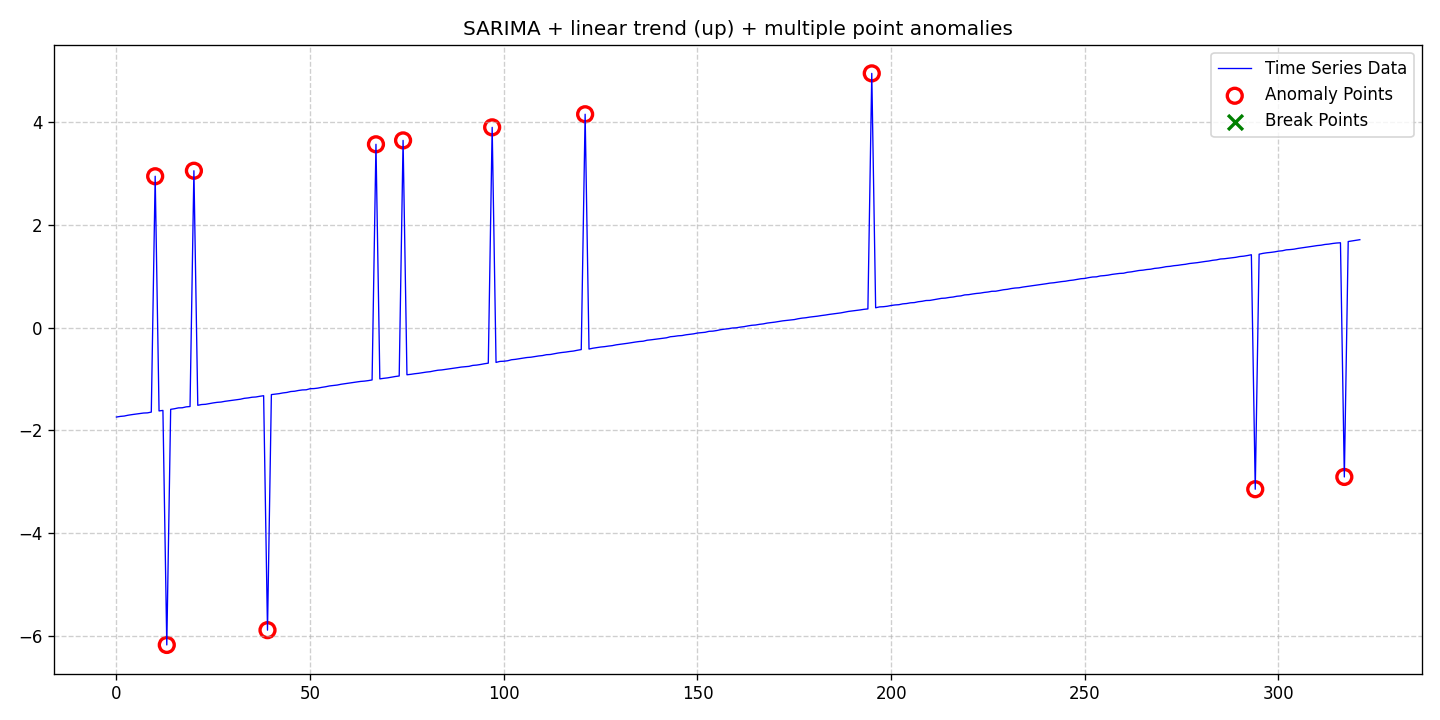

The table this chart was drawn from, first rows:
date, data, stationary, det_lin_up, det_lin_down, det_quad, det_cubic, det_exp, det_damped, stoc_trend, volatility, single_seas, multiple_seas, point_anom_single, point_anom_multi, collect_anom, context_anom, mean_shift, var_shift, trend_shift, point_anom_count, point_anom_location, point_anom_point, collect_anom_count
2020-01-01, -1.739, 0, 1, 0, 0, 0, 0, 0, 0, 0, 1, 0, 0, 1, 0, 0, 0, 0, 0, 11, [10, 13, 20, 39, 67, 74, 97, 121, 195, 2…, [10, 13, 20, 39, 67, 74, 97, 121, 195, 2…, 0
2020-01-02, -1.726, 0, 1, 0, 0, 0, 0, 0, 0, 0, 1, 0, 0, 1, 0, 0, 0, 0, 0, 11, [10, 13, 20, 39, 67, 74, 97, 121, 195, 2…, [10, 13, 20, 39, 67, 74, 97, 121, 195, 2…, 0
2020-01-03, -1.72, 0, 1, 0, 0, 0, 0, 0, 0, 0, 1, 0, 0, 1, 0, 0, 0, 0, 0, 11, [10, 13, 20, 39, 67, 74, 97, 121, 195, 2…, [10, 13, 20, 39, 67, 74, 97, 121, 195, 2…, 0
2020-01-04, -1.704, 0, 1, 0, 0, 0, 0, 0, 0, 0, 1, 0, 0, 1, 0, 0, 0, 0, 0, 11, [10, 13, 20, 39, 67, 74, 97, 121, 195, 2…, [10, 13, 20, 39, 67, 74, 97, 121, 195, 2…, 0
2020-01-05, -1.692, 0, 1, 0, 0, 0, 0, 0, 0, 0, 1, 0, 0, 1, 0, 0, 0, 0, 0, 11, [10, 13, 20, 39, 67, 74, 97, 121, 195, 2…, [10, 13, 20, 39, 67, 74, 97, 121, 195, 2…, 0
2020-01-06, -1.682, 0, 1, 0, 0, 0, 0, 0, 0, 0, 1, 0, 0, 1, 0, 0, 0, 0, 0, 11, [10, 13, 20, 39, 67, 74, 97, 121, 195, 2…, [10, 13, 20, 39, 67, 74, 97, 121, 195, 2…, 0
2020-01-07, -1.675, 0, 1, 0, 0, 0, 0, 0, 0, 0, 1, 0, 0, 1, 0, 0, 0, 0, 0, 11, [10, 13, 20, 39, 67, 74, 97, 121, 195, 2…, [10, 13, 20, 39, 67, 74, 97, 121, 195, 2…, 0
2020-01-08, -1.661, 0, 1, 0, 0, 0, 0, 0, 0, 0, 1, 0, 0, 1, 0, 0, 0, 0, 0, 11, [10, 13, 20, 39, 67, 74, 97, 121, 195, 2…, [10, 13, 20, 39, 67, 74, 97, 121, 195, 2…, 0
2020-01-09, -1.658, 0, 1, 0, 0, 0, 0, 0, 0, 0, 1, 0, 0, 1, 0, 0, 0, 0, 0, 11, [10, 13, 20, 39, 67, 74, 97, 121, 195, 2…, [10, 13, 20, 39, 67, 74, 97, 121, 195, 2…, 0
2020-01-10, -1.643, 0, 1, 0, 0, 0, 0, 0, 0, 0, 1, 0, 0, 1, 0, 0, 0, 0, 0, 11, [10, 13, 20, 39, 67, 74, 97, 121, 195, 2…, [10, 13, 20, 39, 67, 74, 97, 121, 195, 2…, 0
2020-01-11, 2.951, 0, 1, 0, 0, 0, 0, 0, 0, 0, 1, 0, 0, 1, 0, 0, 0, 0, 0, 11, [10, 13, 20, 39, 67, 74, 97, 121, 195, 2…, [10, 13, 20, 39, 67, 74, 97, 121, 195, 2…, 0
2020-01-12, -1.62, 0, 1, 0, 0, 0, 0, 0, 0, 0, 1, 0, 0, 1, 0, 0, 0, 0, 0, 11, [10, 13, 20, 39, 67, 74, 97, 121, 195, 2…, [10, 13, 20, 39, 67, 74, 97, 121, 195, 2…, 0
2020-01-13, -1.61, 0, 1, 0, 0, 0, 0, 0, 0, 0, 1, 0, 0, 1, 0, 0, 0, 0, 0, 11, [10, 13, 20, 39, 67, 74, 97, 121, 195, 2…, [10, 13, 20, 39, 67, 74, 97, 121, 195, 2…, 0
2020-01-14, -6.178, 0, 1, 0, 0, 0, 0, 0, 0, 0, 1, 0, 0, 1, 0, 0, 0, 0, 0, 11, [10, 13, 20, 39, 67, 74, 97, 121, 195, 2…, [10, 13, 20, 39, 67, 74, 97, 121, 195, 2…, 0
2020-01-15, -1.589, 0, 1, 0, 0, 0, 0, 0, 0, 0, 1, 0, 0, 1, 0, 0, 0, 0, 0, 11, [10, 13, 20, 39, 67, 74, 97, 121, 195, 2…, [10, 13, 20, 39, 67, 74, 97, 121, 195, 2…, 0
2020-01-16, -1.577, 0, 1, 0, 0, 0, 0, 0, 0, 0, 1, 0, 0, 1, 0, 0, 0, 0, 0, 11, [10, 13, 20, 39, 67, 74, 97, 121, 195, 2…, [10, 13, 20, 39, 67, 74, 97, 121, 195, 2…, 0
2020-01-17, -1.561, 0, 1, 0, 0, 0, 0, 0, 0, 0, 1, 0, 0, 1, 0, 0, 0, 0, 0, 11, [10, 13, 20, 39, 67, 74, 97, 121, 195, 2…, [10, 13, 20, 39, 67, 74, 97, 121, 195, 2…, 0
2020-01-18, -1.558, 0, 1, 0, 0, 0, 0, 0, 0, 0, 1, 0, 0, 1, 0, 0, 0, 0, 0, 11, [10, 13, 20, 39, 67, 74, 97, 121, 195, 2…, [10, 13, 20, 39, 67, 74, 97, 121, 195, 2…, 0
2020-01-19, -1.541, 0, 1, 0, 0, 0, 0, 0, 0, 0, 1, 0, 0, 1, 0, 0, 0, 0, 0, 11, [10, 13, 20, 39, 67, 74, 97, 121, 195, 2…, [10, 13, 20, 39, 67, 74, 97, 121, 195, 2…, 0
2020-01-20, -1.534, 0, 1, 0, 0, 0, 0, 0, 0, 0, 1, 0, 0, 1, 0, 0, 0, 0, 0, 11, [10, 13, 20, 39, 67, 74, 97, 121, 195, 2…, [10, 13, 20, 39, 67, 74, 97, 121, 195, 2…, 0
2020-01-21, 3.058, 0, 1, 0, 0, 0, 0, 0, 0, 0, 1, 0, 0, 1, 0, 0, 0, 0, 0, 11, [10, 13, 20, 39, 67, 74, 97, 121, 195, 2…, [10, 13, 20, 39, 67, 74, 97, 121, 195, 2…, 0
2020-01-22, -1.51, 0, 1, 0, 0, 0, 0, 0, 0, 0, 1, 0, 0, 1, 0, 0, 0, 0, 0, 11, [10, 13, 20, 39, 67, 74, 97, 121, 195, 2…, [10, 13, 20, 39, 67, 74, 97, 121, 195, 2…, 0
2020-01-23, -1.495, 0, 1, 0, 0, 0, 0, 0, 0, 0, 1, 0, 0, 1, 0, 0, 0, 0, 0, 11, [10, 13, 20, 39, 67, 74, 97, 121, 195, 2…, [10, 13, 20, 39, 67, 74, 97, 121, 195, 2…, 0
2020-01-24, -1.491, 0, 1, 0, 0, 0, 0, 0, 0, 0, 1, 0, 0, 1, 0, 0, 0, 0, 0, 11, [10, 13, 20, 39, 67, 74, 97, 121, 195, 2…, [10, 13, 20, 39, 67, 74, 97, 121, 195, 2…, 0
2020-01-25, -1.477, 0, 1, 0, 0, 0, 0, 0, 0, 0, 1, 0, 0, 1, 0, 0, 0, 0, 0, 11, [10, 13, 20, 39, 67, 74, 97, 121, 195, 2…, [10, 13, 20, 39, 67, 74, 97, 121, 195, 2…, 0
2020-01-26, -1.464, 0, 1, 0, 0, 0, 0, 0, 0, 0, 1, 0, 0, 1, 0, 0, 0, 0, 0, 11, [10, 13, 20, 39, 67, 74, 97, 121, 195, 2…, [10, 13, 20, 39, 67, 74, 97, 121, 195, 2…, 0
2020-01-27, -1.453, 0, 1, 0, 0, 0, 0, 0, 0, 0, 1, 0, 0, 1, 0, 0, 0, 0, 0, 11, [10, 13, 20, 39, 67, 74, 97, 121, 195, 2…, [10, 13, 20, 39, 67, 74, 97, 121, 195, 2…, 0
2020-01-28, -1.447, 0, 1, 0, 0, 0, 0, 0, 0, 0, 1, 0, 0, 1, 0, 0, 0, 0, 0, 11, [10, 13, 20, 39, 67, 74, 97, 121, 195, 2…, [10, 13, 20, 39, 67, 74, 97, 121, 195, 2…, 0
2020-01-29, -1.433, 0, 1, 0, 0, 0, 0, 0, 0, 0, 1, 0, 0, 1, 0, 0, 0, 0, 0, 11, [10, 13, 20, 39, 67, 74, 97, 121, 195, 2…, [10, 13, 20, 39, 67, 74, 97, 121, 195, 2…, 0
2020-01-30, -1.422, 0, 1, 0, 0, 0, 0, 0, 0, 0, 1, 0, 0, 1, 0, 0, 0, 0, 0, 11, [10, 13, 20, 39, 67, 74, 97, 121, 195, 2…, [10, 13, 20, 39, 67, 74, 97, 121, 195, 2…, 0
2020-01-31, -1.411, 0, 1, 0, 0, 0, 0, 0, 0, 0, 1, 0, 0, 1, 0, 0, 0, 0, 0, 11, [10, 13, 20, 39, 67, 74, 97, 121, 195, 2…, [10, 13, 20, 39, 67, 74, 97, 121, 195, 2…, 0
2020-02-01, -1.401, 0, 1, 0, 0, 0, 0, 0, 0, 0, 1, 0, 0, 1, 0, 0, 0, 0, 0, 11, [10, 13, 20, 39, 67, 74, 97, 121, 195, 2…, [10, 13, 20, 39, 67, 74, 97, 121, 195, 2…, 0
2020-02-02, -1.392, 0, 1, 0, 0, 0, 0, 0, 0, 0, 1, 0, 0, 1, 0, 0, 0, 0, 0, 11, [10, 13, 20, 39, 67, 74, 97, 121, 195, 2…, [10, 13, 20, 39, 67, 74, 97, 121, 195, 2…, 0
2020-02-03, -1.375, 0, 1, 0, 0, 0, 0, 0, 0, 0, 1, 0, 0, 1, 0, 0, 0, 0, 0, 11, [10, 13, 20, 39, 67, 74, 97, 121, 195, 2…, [10, 13, 20, 39, 67, 74, 97, 121, 195, 2…, 0
2020-02-04, -1.367, 0, 1, 0, 0, 0, 0, 0, 0, 0, 1, 0, 0, 1, 0, 0, 0, 0, 0, 11, [10, 13, 20, 39, 67, 74, 97, 121, 195, 2…, [10, 13, 20, 39, 67, 74, 97, 121, 195, 2…, 0
2020-02-05, -1.353, 0, 1, 0, 0, 0, 0, 0, 0, 0, 1, 0, 0, 1, 0, 0, 0, 0, 0, 11, [10, 13, 20, 39, 67, 74, 97, 121, 195, 2…, [10, 13, 20, 39, 67, 74, 97, 121, 195, 2…, 0
2020-02-06, -1.348, 0, 1, 0, 0, 0, 0, 0, 0, 0, 1, 0, 0, 1, 0, 0, 0, 0, 0, 11, [10, 13, 20, 39, 67, 74, 97, 121, 195, 2…, [10, 13, 20, 39, 67, 74, 97, 121, 195, 2…, 0
2020-02-07, -1.335, 0, 1, 0, 0, 0, 0, 0, 0, 0, 1, 0, 0, 1, 0, 0, 0, 0, 0, 11, [10, 13, 20, 39, 67, 74, 97, 121, 195, 2…, [10, 13, 20, 39, 67, 74, 97, 121, 195, 2…, 0
2020-02-08, -1.323, 0, 1, 0, 0, 0, 0, 0, 0, 0, 1, 0, 0, 1, 0, 0, 0, 0, 0, 11, [10, 13, 20, 39, 67, 74, 97, 121, 195, 2…, [10, 13, 20, 39, 67, 74, 97, 121, 195, 2…, 0
2020-02-09, -5.89, 0, 1, 0, 0, 0, 0, 0, 0, 0, 1, 0, 0, 1, 0, 0, 0, 0, 0, 11, [10, 13, 20, 39, 67, 74, 97, 121, 195, 2…, [10, 13, 20, 39, 67, 74, 97, 121, 195, 2…, 0
2020-02-10, -1.302, 0, 1, 0, 0, 0, 0, 0, 0, 0, 1, 0, 0, 1, 0, 0, 0, 0, 0, 11, [10, 13, 20, 39, 67, 74, 97, 121, 195, 2…, [10, 13, 20, 39, 67, 74, 97, 121, 195, 2…, 0
2020-02-11, -1.293, 0, 1, 0, 0, 0, 0, 0, 0, 0, 1, 0, 0, 1, 0, 0, 0, 0, 0, 11, [10, 13, 20, 39, 67, 74, 97, 121, 195, 2…, [10, 13, 20, 39, 67, 74, 97, 121, 195, 2…, 0
2020-02-12, -1.283, 0, 1, 0, 0, 0, 0, 0, 0, 0, 1, 0, 0, 1, 0, 0, 0, 0, 0, 11, [10, 13, 20, 39, 67, 74, 97, 121, 195, 2…, [10, 13, 20, 39, 67, 74, 97, 121, 195, 2…, 0
2020-02-13, -1.269, 0, 1, 0, 0, 0, 0, 0, 0, 0, 1, 0, 0, 1, 0, 0, 0, 0, 0, 11, [10, 13, 20, 39, 67, 74, 97, 121, 195, 2…, [10, 13, 20, 39, 67, 74, 97, 121, 195, 2…, 0
2020-02-14, -1.26, 0, 1, 0, 0, 0, 0, 0, 0, 0, 1, 0, 0, 1, 0, 0, 0, 0, 0, 11, [10, 13, 20, 39, 67, 74, 97, 121, 195, 2…, [10, 13, 20, 39, 67, 74, 97, 121, 195, 2…, 0
2020-02-15, -1.242, 0, 1, 0, 0, 0, 0, 0, 0, 0, 1, 0, 0, 1, 0, 0, 0, 0, 0, 11, [10, 13, 20, 39, 67, 74, 97, 121, 195, 2…, [10, 13, 20, 39, 67, 74, 97, 121, 195, 2…, 0
2020-02-16, -1.236, 0, 1, 0, 0, 0, 0, 0, 0, 0, 1, 0, 0, 1, 0, 0, 0, 0, 0, 11, [10, 13, 20, 39, 67, 74, 97, 121, 195, 2…, [10, 13, 20, 39, 67, 74, 97, 121, 195, 2…, 0
2020-02-17, -1.222, 0, 1, 0, 0, 0, 0, 0, 0, 0, 1, 0, 0, 1, 0, 0, 0, 0, 0, 11, [10, 13, 20, 39, 67, 74, 97, 121, 195, 2…, [10, 13, 20, 39, 67, 74, 97, 121, 195, 2…, 0
2020-02-18, -1.211, 0, 1, 0, 0, 0, 0, 0, 0, 0, 1, 0, 0, 1, 0, 0, 0, 0, 0, 11, [10, 13, 20, 39, 67, 74, 97, 121, 195, 2…, [10, 13, 20, 39, 67, 74, 97, 121, 195, 2…, 0
2020-02-19, -1.208, 0, 1, 0, 0, 0, 0, 0, 0, 0, 1, 0, 0, 1, 0, 0, 0, 0, 0, 11, [10, 13, 20, 39, 67, 74, 97, 121, 195, 2…, [10, 13, 20, 39, 67, 74, 97, 121, 195, 2…, 0
2020-02-20, -1.187, 0, 1, 0, 0, 0, 0, 0, 0, 0, 1, 0, 0, 1, 0, 0, 0, 0, 0, 11, [10, 13, 20, 39, 67, 74, 97, 121, 195, 2…, [10, 13, 20, 39, 67, 74, 97, 121, 195, 2…, 0
2020-02-21, -1.185, 0, 1, 0, 0, 0, 0, 0, 0, 0, 1, 0, 0, 1, 0, 0, 0, 0, 0, 11, [10, 13, 20, 39, 67, 74, 97, 121, 195, 2…, [10, 13, 20, 39, 67, 74, 97, 121, 195, 2…, 0
2020-02-22, -1.175, 0, 1, 0, 0, 0, 0, 0, 0, 0, 1, 0, 0, 1, 0, 0, 0, 0, 0, 11, [10, 13, 20, 39, 67, 74, 97, 121, 195, 2…, [10, 13, 20, 39, 67, 74, 97, 121, 195, 2…, 0
2020-02-23, -1.161, 0, 1, 0, 0, 0, 0, 0, 0, 0, 1, 0, 0, 1, 0, 0, 0, 0, 0, 11, [10, 13, 20, 39, 67, 74, 97, 121, 195, 2…, [10, 13, 20, 39, 67, 74, 97, 121, 195, 2…, 0
2020-02-24, -1.149, 0, 1, 0, 0, 0, 0, 0, 0, 0, 1, 0, 0, 1, 0, 0, 0, 0, 0, 11, [10, 13, 20, 39, 67, 74, 97, 121, 195, 2…, [10, 13, 20, 39, 67, 74, 97, 121, 195, 2…, 0
2020-02-25, -1.133, 0, 1, 0, 0, 0, 0, 0, 0, 0, 1, 0, 0, 1, 0, 0, 0, 0, 0, 11, [10, 13, 20, 39, 67, 74, 97, 121, 195, 2…, [10, 13, 20, 39, 67, 74, 97, 121, 195, 2…, 0
2020-02-26, -1.125, 0, 1, 0, 0, 0, 0, 0, 0, 0, 1, 0, 0, 1, 0, 0, 0, 0, 0, 11, [10, 13, 20, 39, 67, 74, 97, 121, 195, 2…, [10, 13, 20, 39, 67, 74, 97, 121, 195, 2…, 0
2020-02-27, -1.116, 0, 1, 0, 0, 0, 0, 0, 0, 0, 1, 0, 0, 1, 0, 0, 0, 0, 0, 11, [10, 13, 20, 39, 67, 74, 97, 121, 195, 2…, [10, 13, 20, 39, 67, 74, 97, 121, 195, 2…, 0
2020-02-28, -1.1, 0, 1, 0, 0, 0, 0, 0, 0, 0, 1, 0, 0, 1, 0, 0, 0, 0, 0, 11, [10, 13, 20, 39, 67, 74, 97, 121, 195, 2…, [10, 13, 20, 39, 67, 74, 97, 121, 195, 2…, 0
2020-02-29, -1.09, 0, 1, 0, 0, 0, 0, 0, 0, 0, 1, 0, 0, 1, 0, 0, 0, 0, 0, 11, [10, 13, 20, 39, 67, 74, 97, 121, 195, 2…, [10, 13, 20, 39, 67, 74, 97, 121, 195, 2…, 0
... 262 more rows
